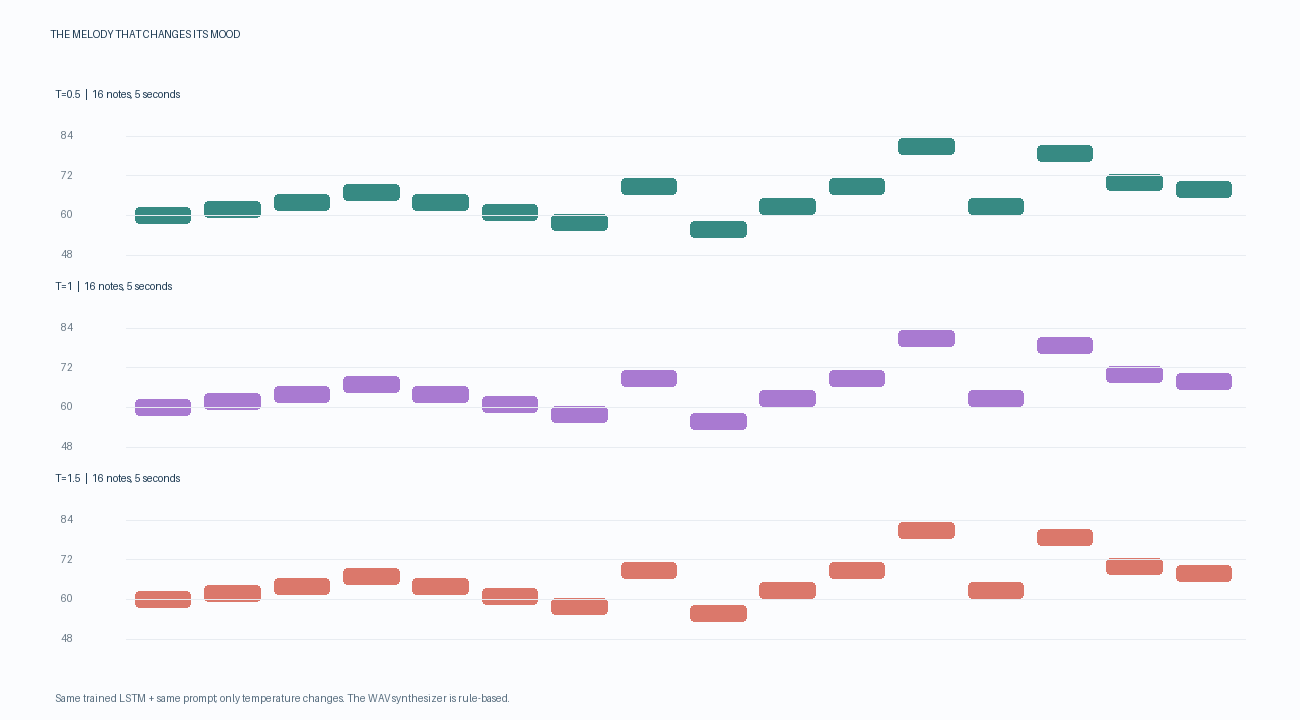

The file beside this chart, header and first rows:
temperature, step, midi, frequency_hz
0.5, 0, 60, 261.6
0.5, 1, 62, 293.7
0.5, 2, 64, 329.6
0.5, 3, 67, 392.0
0.5, 4, 64, 329.6
0.5, 5, 61, 277.2
0.5, 6, 58, 233.1
0.5, 7, 69, 440.0
0.5, 8, 56, 207.7
0.5, 9, 63, 311.1
0.5, 10, 69, 440.0
0.5, 11, 81, 880.0
0.5, 12, 63, 311.1
0.5, 13, 79, 784
0.5, 14, 70, 466.2
0.5, 15, 68, 415.3
1, 0, 60, 261.6
1, 1, 62, 293.7
1, 2, 64, 329.6
1, 3, 67, 392.0
1, 4, 64, 329.6
1, 5, 61, 277.2
1, 6, 58, 233.1
1, 7, 69, 440.0
1, 8, 56, 207.7
1, 9, 63, 311.1
1, 10, 69, 440.0
1, 11, 81, 880.0
1, 12, 63, 311.1
1, 13, 79, 784
1, 14, 70, 466.2
1, 15, 68, 415.3
1.5, 0, 60, 261.6
1.5, 1, 62, 293.7
1.5, 2, 64, 329.6
1.5, 3, 67, 392.0
1.5, 4, 64, 329.6
1.5, 5, 61, 277.2
1.5, 6, 58, 233.1
1.5, 7, 69, 440.0
1.5, 8, 56, 207.7
1.5, 9, 63, 311.1
1.5, 10, 69, 440.0
1.5, 11, 81, 880.0
1.5, 12, 63, 311.1
1.5, 13, 79, 784
1.5, 14, 70, 466.2
1.5, 15, 68, 415.3
